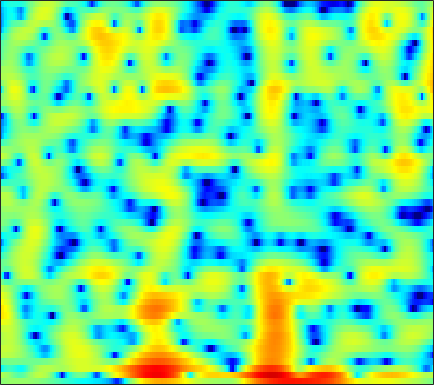

Source data for this figure (header and first rows):
0.34824, 0.52147, 0.70345, 0.83786, 0.91342, 0.98255, 1.0265, 1.0445, 1.0556, 1.0518, 1.0295, 1.001, 0.9447, 0.86466, 0.78681, 0.65996, 0.5074, 0.37335, 0.15798, -0.083107, -0.3604, -0.59345, -0.93278, -1.2859
2.077, 1.826, 1.424, 0.9247, 0.4782, -0.2034, -0.9494, -1.481, -2.008, -2.137, -1.76, -1.214, -0.3092, 0.6139, 1.235, 1.919, 2.407, 2.633, 2.731, 2.592, 2.202, 1.726, 0.8144, -0.4781
-6.386, -4.964, -3.784, -3.197, -3.077, -3.29, -3.848, -4.42, -5.201, -5.623, -5.264, -4.505, -3.151, -1.763, -0.8272, 0.2371, 1.077, 1.561, 2.041, 2.341, 2.48, 2.493, 2.409, 2.235
-0.9614, -0.8084, -0.6185, -0.475, -0.415, -0.4027, -0.4476, -0.5045, -0.5966, -0.6881, -0.7654, -0.8055, -0.8295, -0.8337, -0.8297, -0.8222, -0.8085, -0.7886, -0.7425, -0.6522, -0.521, -0.384, -0.1434, 0.1566
2.74, 2.701, 2.632, 2.533, 2.429, 2.242, 2, 1.784, 1.438, 1.021, 0.5218, 0.09161, -0.5546, -1.313, -1.97, -2.989, -4.179, -5.186, -6.631, -7.964, -8.625, -8.327, -6.988, -5.206
2.957, 3.051, 3.108, 3.079, 2.991, 2.778, 2.458, 2.147, 1.636, 1.018, 0.2911, -0.3193, -1.222, -2.23, -3.059, -4.274, -5.636, -6.765, -8.425, -10.08, -11.05, -10.69, -8.895, -6.563
1.828, 2.261, 2.642, 2.81, 2.802, 2.612, 2.228, 1.808, 1.074, 0.1523, -0.964, -1.915, -3.304, -4.75, -5.774, -6.883, -7.505, -7.595, -7.268, -6.589, -5.702, -4.936, -3.833, -2.659
1.808, 2.372, 2.852, 3.054, 3.038, 2.802, 2.323, 1.798, 0.8705, -0.3291, -1.857, -3.268, -5.622, -8.768, -12.05, -19.12, -21.84, -15.7, -10.91, -7.894, -5.713, -4.39, -2.897, -1.618
2.939, 3.211, 3.391, 3.353, 3.186, 2.791, 2.212, 1.666, 0.7999, -0.1986, -1.313, -2.198, -3.404, -4.556, -5.303, -6.024, -6.329, -6.27, -5.887, -5.282, -4.576, -4.019, -3.245, -2.45
4.921, 4.892, 4.685, 4.283, 3.856, 3.12, 2.222, 1.467, 0.3746, -0.7524, -1.811, -2.507, -3.289, -3.868, -4.17, -4.442, -4.66, -4.802, -4.998, -5.251, -5.569, -5.831, -6.081, -6.008
6.954, 6.67, 6.094, 5.281, 4.498, 3.206, 1.597, 0.1663, -2.113, -4.777, -7.569, -9.173, -9.509, -8.25, -7.134, -5.956, -5.216, -4.955, -5.01, -5.604, -6.864, -8.465, -12.15, -21.03
6.898, 6.475, 5.705, 4.684, 3.75, 2.249, 0.4216, -1.178, -3.661, -6.592, -9.727, -11.45, -11.44, -9.534, -8.003, -6.38, -5.179, -4.538, -4.015, -3.829, -3.884, -4.051, -4.304, -4.365
5.723, 5.279, 4.5, 3.502, 2.612, 1.246, -0.3284, -1.597, -3.363, -5.069, -6.472, -7.189, -7.576, -7.253, -6.689, -5.703, -4.638, -3.881, -2.998, -2.256, -1.67, -1.312, -0.9169, -0.5809
4.702, 4.296, 3.593, 2.707, 1.902, 0.6317, -0.9223, -2.304, -4.553, -7.465, -11.6, -15.98, -18.73, -13.02, -9.768, -6.718, -4.537, -3.29, -1.961, -0.9214, -0.1373, 0.3263, 0.8165, 1.174
2.967, 2.553, 1.958, 1.324, 0.8173, 0.08389, -0.7602, -1.522, -2.707, -4.102, -5.503, -6.271, -6.51, -5.73, -4.789, -3.448, -2.211, -1.44, -0.5945, 0.0449, 0.5364, 0.8317, 1.145, 1.384
-0.05313, -1.01, -2.058, -2.451, -2.261, -1.667, -0.9951, -0.5808, -0.2015, 0.01984, 0.1328, 0.1845, 0.2868, 0.3913, 0.4814, 0.5998, 0.6257, 0.5873, 0.4377, 0.1898, -0.0816, -0.2477, -0.3547, -0.2728
-3.034, -6.268, -14.63, -16.31, -8.719, -3.832, -1.025, 0.4135, 1.769, 2.673, 3.237, 3.471, 3.588, 3.508, 3.318, 2.862, 2.133, 1.395, 0.08979, -1.614, -3.78, -5.613, -7.542, -7.326
-0.8674, -1.448, -1.911, -1.788, -1.287, -0.2587, 0.862, 1.644, 2.524, 3.179, 3.603, 3.776, 3.788, 3.556, 3.207, 2.487, 1.462, 0.4573, -1.26, -3.486, -6.401, -9.001, -12.16, -12.11
-1.234, -0.9908, -0.5743, -0.07467, 0.3736, 1.004, 1.668, 2.138, 2.687, 3.115, 3.385, 3.482, 3.433, 3.172, 2.826, 2.171, 1.289, 0.4657, -0.8293, -2.303, -3.862, -5.027, -6.457, -7.615
-3.75, -2.917, -1.861, -0.8421, -0.1252, 0.762, 1.55, 2.076, 2.677, 3.15, 3.476, 3.6, 3.624, 3.462, 3.218, 2.716, 1.995, 1.324, 0.2453, -1.025, -2.494, -3.742, -5.613, -7.772
-7.64, -6.178, -4.371, -2.752, -1.698, -0.4556, 0.5979, 1.287, 2.082, 2.735, 3.249, 3.524, 3.753, 3.794, 3.7, 3.383, 2.849, 2.307, 1.395, 0.2394, -1.154, -2.346, -4.168, -6.23
-12.36, -9.378, -6.518, -4.506, -3.352, -2.123, -1.063, -0.3336, 0.6167, 1.526, 2.365, 2.931, 3.522, 3.904, 4.03, 3.984, 3.697, 3.303, 2.56, 1.553, 0.3182, -0.7585, -2.373, -4.143
-6.772, -5.871, -4.911, -4.422, -4.346, -4.537, -4.733, -4.47, -3.266, -1.399, 0.4727, 1.707, 3.016, 3.941, 4.383, 4.669, 4.611, 4.353, 3.731, 2.813, 1.578, 0.4406, -1.33, -3.445
-1.275, -1.511, -2.06, -3.053, -4.276, -6.972, -12.34, -19.29, -11.01, -4.83, -1.156, 0.7492, 2.555, 3.765, 4.367, 4.805, 4.859, 4.684, 4.154, 3.298, 2.097, 0.9676, -0.9162, -3.355
0.2127, -0.01482, -0.4326, -0.974, -1.477, -2.134, -2.575, -2.585, -2.037, -0.9775, 0.2351, 1.097, 2.067, 2.793, 3.163, 3.413, 3.402, 3.223, 2.756, 2.031, 1.081, 0.2193, -1.103, -2.588
0.2956, 0.3529, 0.3772, 0.3283, 0.2646, 0.1873, 0.1747, 0.2316, 0.4153, 0.7137, 1.075, 1.348, 1.708, 1.978, 2.094, 2.112, 1.97, 1.728, 1.253, 0.5958, -0.2208, -0.9128, -1.877, -2.783
0.6057, 0.9273, 1.195, 1.314, 1.347, 1.312, 1.231, 1.172, 1.122, 1.115, 1.19, 1.29, 1.448, 1.593, 1.666, 1.67, 1.498, 1.244, 0.7048, -0.07191, -1.103, -2.014, -3.379, -4.713
1.749, 2.102, 2.332, 2.343, 2.213, 1.891, 1.418, 0.9971, 0.4212, -0.02942, -0.1992, -0.07828, 0.3265, 0.8934, 1.31, 1.729, 1.897, 1.831, 1.413, 0.5826, -0.7321, -2.139, -4.785, -8.975
2.372, 2.515, 2.515, 2.283, 1.895, 1.124, -0.06158, -1.296, -3.545, -6.483, -8.772, -7.758, -4.535, -1.747, -0.2089, 1.24, 2.139, 2.487, 2.555, 2.19, 1.416, 0.556, -0.8678, -2.542
0.2491, 0.2178, 0.1259, -0.1012, -0.3926, -1.026, -2.012, -3.063, -4.958, -7.272, -8.784, -7.92, -5.234, -2.616, -1.04, 0.5221, 1.618, 2.143, 2.558, 2.661, 2.493, 2.244, 1.801, 1.297
-4.073, -4.081, -3.857, -3.514, -3.231, -3.019, -2.96, -2.993, -3.076, -3.07, -2.814, -2.416, -1.604, -0.6484, 0.07429, 0.9689, 1.688, 2.109, 2.487, 2.68, 2.705, 2.629, 2.406, 2.121
-14.29, -12.97, -9.597, -7.095, -5.852, -4.67, -3.886, -3.428, -2.875, -2.311, -1.648, -1.11, -0.3233, 0.4551, 0.9957, 1.653, 2.163, 2.466, 2.719, 2.825, 2.815, 2.726, 2.53, 2.243
-9.197, -8.912, -7.352, -5.89, -5.22, -4.752, -4.651, -4.647, -4.407, -3.69, -2.536, -1.541, -0.2363, 0.8854, 1.578, 2.264, 2.69, 2.859, 2.904, 2.784, 2.564, 2.363, 2.122, 1.85
0.3645, -0.09883, -0.6769, -1.312, -1.965, -3.382, -5.783, -8.694, -14.66, -11.61, -5.685, -2.749, -0.1184, 1.623, 2.498, 3.157, 3.364, 3.192, 2.655, 1.8, 0.766, 0.08793, -0.4188, -0.3774
3.309, 2.832, 2.189, 1.407, 0.7288, -0.429, -1.855, -2.971, -3.938, -3.352, -1.601, -0.1694, 1.401, 2.546, 3.052, 3.297, 3.006, 2.416, 0.9906, -1.368, -5.222, -10.1, -16.82, -8.59
1.344, 1.169, 1.012, 0.8731, 0.7316, 0.5735, 0.4466, 0.4061, 0.4807, 0.761, 1.199, 1.591, 2.081, 2.417, 2.526, 2.434, 1.992, 1.451, 0.3413, -1.166, -2.959, -4.205, -5.078, -4.686
-3.349, -2.85, -2.124, -1.375, -0.8764, -0.2883, 0.2098, 0.5388, 0.9479, 1.302, 1.623, 1.817, 2.036, 2.136, 2.151, 2.046, 1.821, 1.542, 1.105, 0.5805, 0.04145, -0.3147, -0.7086, -0.948
-11.03, -8.474, -5.968, -4.108, -2.966, -1.757, -0.8042, -0.2267, 0.3782, 0.8268, 1.136, 1.283, 1.387, 1.44, 1.44, 1.418, 1.392, 1.354, 1.31, 1.251, 1.188, 1.122, 1.028, 0.8878
-11.06, -9.464, -7.349, -5.424, -4.153, -2.686, -1.519, -0.8423, -0.2106, 0.1582, 0.2755, 0.2498, 0.06851, -0.1545, -0.3066, -0.372, -0.2649, -0.02361, 0.3653, 0.8171, 1.242, 1.512, 1.794, 1.947
-11.48, -10.78, -8.543, -6.033, -4.352, -2.569, -1.249, -0.5696, -0.03508, 0.06988, -0.2654, -0.7897, -1.846, -3.286, -4.396, -5.288, -4.849, -3.707, -2.015, -0.4856, 0.7236, 1.437, 2.142, 2.626
-16.84, -14.31, -8.556, -4.905, -2.943, -1.071, 0.1626, 0.7367, 1.085, 0.9213, 0.2521, -0.6717, -2.565, -5.657, -9.316, -18.01, -12.53, -7.577, -3.691, -1.258, 0.332, 1.202, 1.985, 2.52
-2.33, -2.221, -1.53, -0.4882, 0.2543, 1.155, 1.794, 2.083, 2.155, 1.9, 1.323, 0.692, -0.3945, -1.588, -2.407, -3.066, -3.009, -2.503, -1.6, -0.7444, -0.08927, 0.1994, 0.4163, 0.382
0.8872, 0.983, 1.347, 1.857, 2.259, 2.704, 2.977, 3.038, 2.903, 2.538, 1.942, 1.399, 0.6294, -0.1304, -0.5987, -1.014, -1.134, -1.154, -1.033, -0.9897, -1.102, -1.418, -2.161, -3.396
-0.2639, 0.4845, 1.663, 2.712, 3.36, 3.939, 4.203, 4.174, 3.867, 3.217, 2.237, 1.305, -0.1258, -1.539, -2.391, -2.897, -2.644, -2.194, -1.619, -1.282, -1.406, -1.806, -2.994, -5.02
-6.712, -2.243, 1.07, 3.073, 4.024, 4.79, 5.073, 5.002, 4.524, 3.577, 2.113, 0.5858, -2.329, -6.933, -13.03, -16.45, -8.139, -4.869, -2.433, -1.106, -0.6086, -0.6484, -1.228, -2.353
0.1698, 0.8673, 1.976, 2.906, 3.422, 3.821, 3.882, 3.717, 3.187, 2.33, 1.14, 0.00706, -1.734, -3.644, -4.772, -5.196, -4.316, -3.308, -2.022, -1.104, -0.5564, -0.4427, -0.5769, -1.039
1.849, 1.945, 2.162, 2.365, 2.462, 2.462, 2.269, 1.986, 1.445, 0.7483, -0.06453, -0.7005, -1.495, -2.095, -2.367, -2.437, -2.191, -1.873, -1.348, -0.8576, -0.4682, -0.2846, -0.2164, -0.3479
1.258, 1.463, 1.675, 1.801, 1.788, 1.613, 1.238, 0.8141, 0.08463, -0.8227, -1.825, -2.527, -3.284, -3.637, -3.601, -3.199, -2.532, -1.959, -1.206, -0.5112, 0.04404, 0.3859, 0.6872, 0.8278
-0.403, 0.2707, 0.8999, 1.256, 1.328, 1.156, 0.6746, 0.0883, -1.017, -2.587, -4.707, -6.666, -9.421, -10.47, -9.199, -6.62, -4.337, -2.965, -1.499, -0.3481, 0.5274, 1.052, 1.581, 1.946
-1.905, -0.8675, 0.1044, 0.6698, 0.8768, 0.8563, 0.4867, -0.03322, -1.127, -2.737, -5.016, -7.336, -11.27, -13.02, -10.73, -7.209, -4.58, -3.098, -1.594, -0.4461, 0.4607, 0.9956, 1.612, 2.11
-1.898, -1.163, -0.3485, 0.2561, 0.5609, 0.7678, 0.7143, 0.5059, -0.002416, -0.7324, -1.613, -2.289, -3.047, -3.433, -3.398, -3.039, -2.534, -2.093, -1.57, -1.072, -0.5511, -0.1286, 0.4433, 1.002
-2.102, -1.507, -0.6935, 0.07862, 0.5542, 1.046, 1.36, 1.47, 1.486, 1.333, 1.058, 0.7948, 0.421, 0.007398, -0.3355, -0.8315, -1.423, -1.962, -2.681, -3.242, -3.326, -2.932, -2.038, -0.9944
-4.441, -3.337, -1.861, -0.5709, 0.2756, 1.178, 1.869, 2.257, 2.612, 2.803, 2.836, 2.764, 2.525, 2.103, 1.618, 0.6745, -0.7162, -2.243, -5.231, -10.19, -15.57, -11.26, -5.917, -2.854
-10.02, -7.239, -4.503, -2.475, -1.267, -0.01539, 0.904, 1.436, 1.963, 2.389, 2.726, 2.914, 3.027, 2.955, 2.752, 2.184, 1.224, 0.2194, -1.514, -3.401, -4.356, -3.875, -2.445, -1.13
-11.31, -8.98, -6.453, -4.511, -3.495, -2.515, -1.943, -1.7, -1.41, -0.9825, -0.2872, 0.3728, 1.296, 2.075, 2.508, 2.852, 2.91, 2.802, 2.531, 2.216, 1.96, 1.804, 1.646, 1.397
-10.81, -8.998, -7.063, -5.737, -5.146, -5.004, -5.663, -6.766, -8.924, -10.29, -7.86, -5.149, -2.099, 0.1363, 1.371, 2.588, 3.409, 3.81, 4.121, 4.229, 4.152, 3.97, 3.563, 2.914
-10.09, -8.496, -6.934, -5.95, -5.577, -5.694, -6.55, -7.761, -10.12, -11.61, -9.2, -6.462, -3.396, -1.058, 0.2913, 1.681, 2.717, 3.299, 3.845, 4.157, 4.253, 4.198, 3.908, 3.359
-7.817, -6.762, -5.616, -4.836, -4.504, -4.311, -4.367, -4.484, -4.593, -4.444, -3.926, -3.307, -2.295, -1.24, -0.4799, 0.4562, 1.27, 1.817, 2.42, 2.877, 3.181, 3.296, 3.281, 3.072
